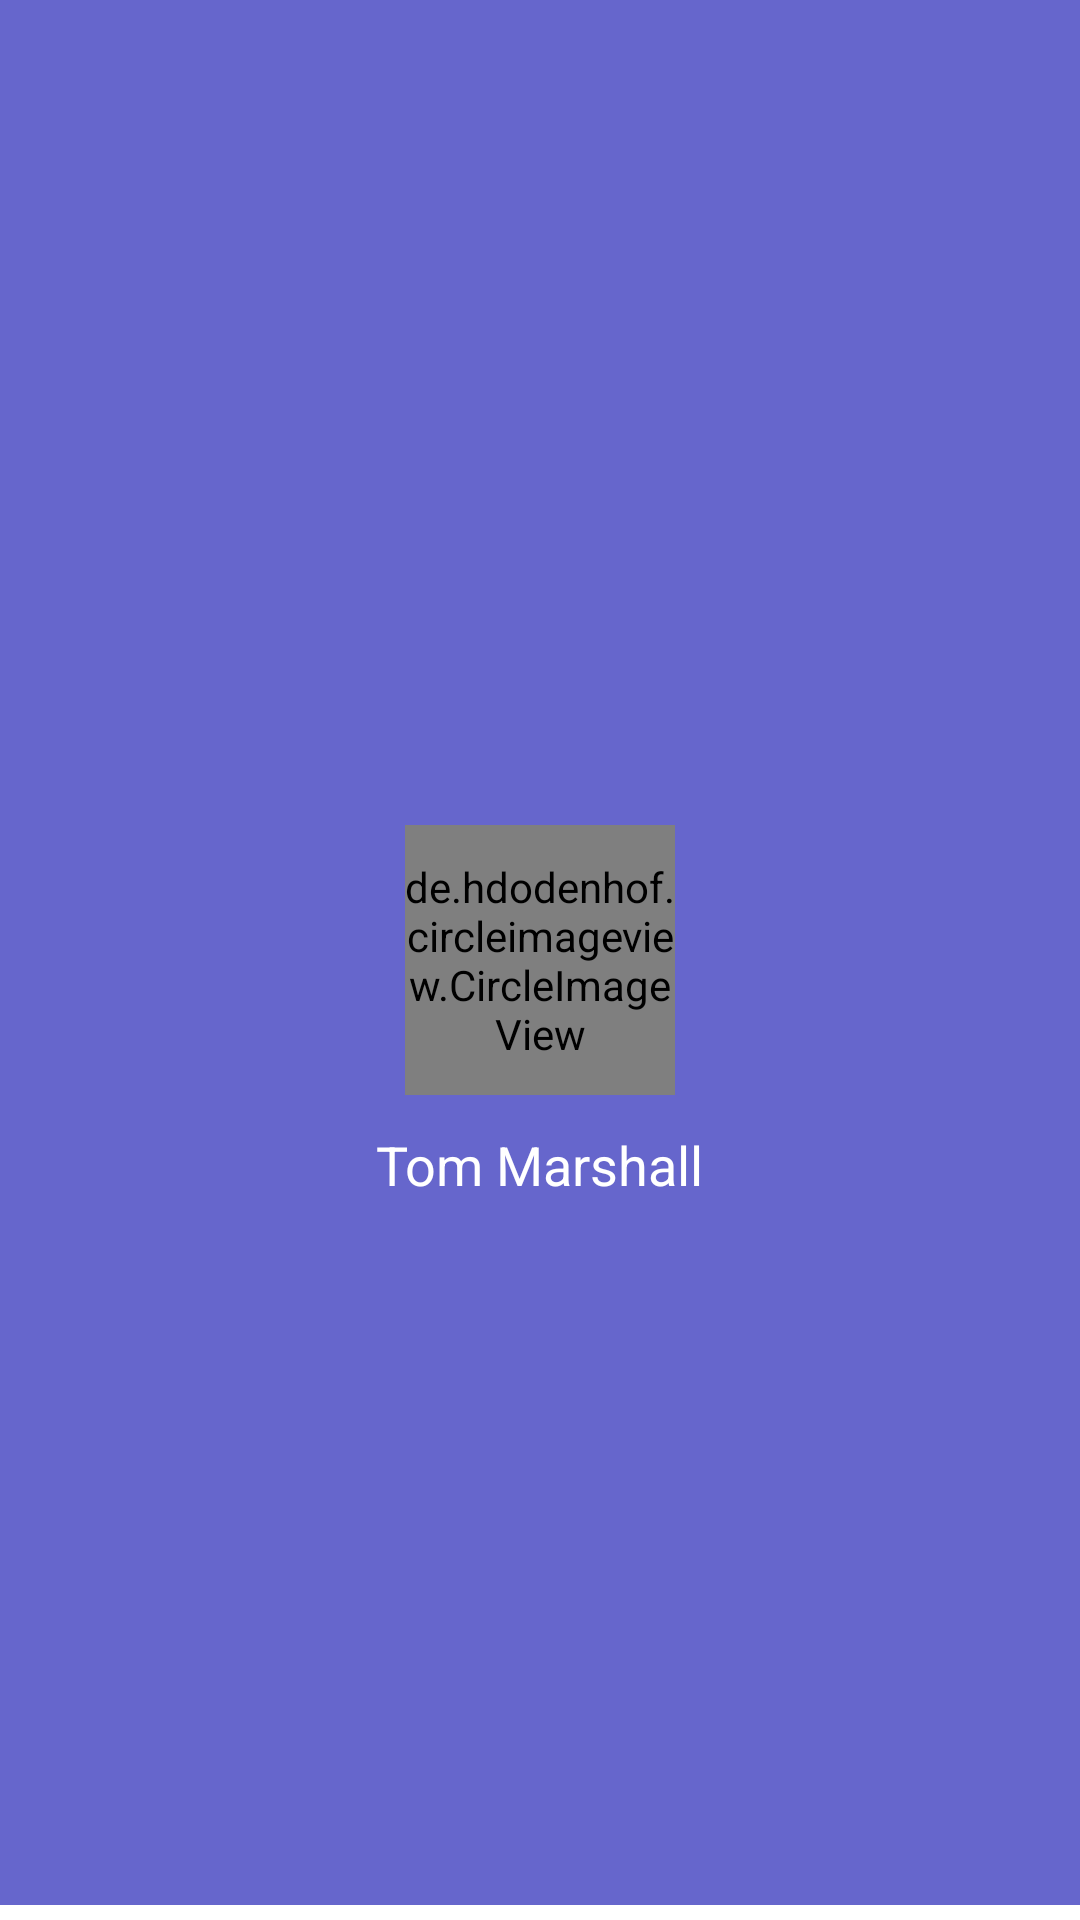

Android layout source for this screen:
<!-- AndroidManifest.xml: application theme AppTheme -->
<!-- res/layout/nav_header_main.xml -->
<?xml version="1.0" encoding="utf-8"?>
<RelativeLayout xmlns:android="http://schemas.android.com/apk/res/android"
    xmlns:app="http://schemas.android.com/apk/res-auto"
    android:layout_width="match_parent"
    android:layout_height="@dimen/nav_header_height"
    android:background="#6666cc"


    android:theme="@style/ThemeOverlay.AppCompat.Dark">

    <de.hdodenhof.circleimageview.CircleImageView
        android:id="@+id/imageView4"
        android:layout_width="90dp"
        android:layout_height="90dp"
        android:layout_centerHorizontal="true"
        android:layout_centerVertical="true"
        app:srcCompat="@drawable/profile_icon" />

    <TextView
        android:id="@+id/textView15"
        android:layout_width="wrap_content"
        android:layout_height="wrap_content"
        android:layout_below="@+id/imageView4"
        android:layout_centerHorizontal="true"
        android:layout_marginTop="11dp"
        android:text="Tom Marshall"
        android:textColor="@android:color/white"
        android:textSize="18dp" />

    <RelativeLayout
        android:id="@+id/relativeLayout"
        android:layout_width="match_parent"
        android:layout_height="5dp"
        android:layout_alignParentBottom="true"
        android:layout_centerHorizontal="true"
        android:background="@android:color/white">

    </RelativeLayout>
</RelativeLayout>
<!-- resources referenced by this layout -->
<resources>
  <!-- drawable profile_icon: png bitmap (drawable, 7608 bytes) -->
  <style name="AppTheme" parent="Theme.AppCompat.Light.NoActionBar">
          
          <item name="colorPrimary">@color/colorPrimary</item>
          <item name="colorPrimaryDark">@color/colorPrimaryDark</item>
          <item name="colorAccent">@color/colorAccent</item>
          <item name="windowActionBar">true</item>
          <item name="windowNoTitle">true</item>
      </style>
  <color name="colorPrimary">#6666cc</color>
  <color name="colorPrimaryDark">#303F9F</color>
  <color name="colorAccent">#6666cc</color>
</resources>
